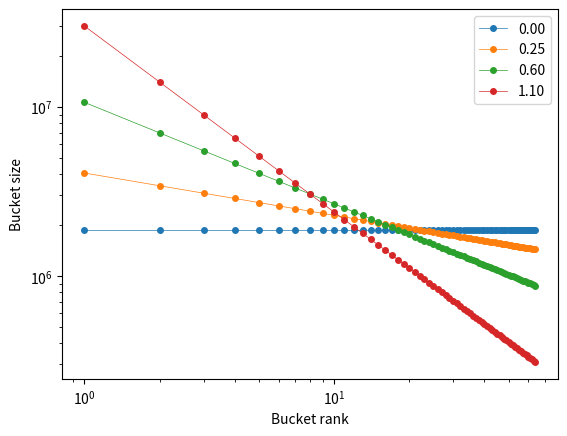

Generate this figure with matplotlib:
from matplotlib import pyplot as plt

B = 64
r = range(1, B+1)
n = 120e6

for s in [0, 0.25, 0.6, 1.1]:
    H = [1./(i**s) for i in r]
    H_sum = sum(H)
    data = [n * H[i-1]/H_sum for i in r]
    plt.loglog(r, data, label=f'{s:.2f}', marker='o', markersize=4, linewidth=0.5)

plt.xlabel('Bucket rank')
plt.ylabel("Bucket size")
plt.legend()
plt.show()
